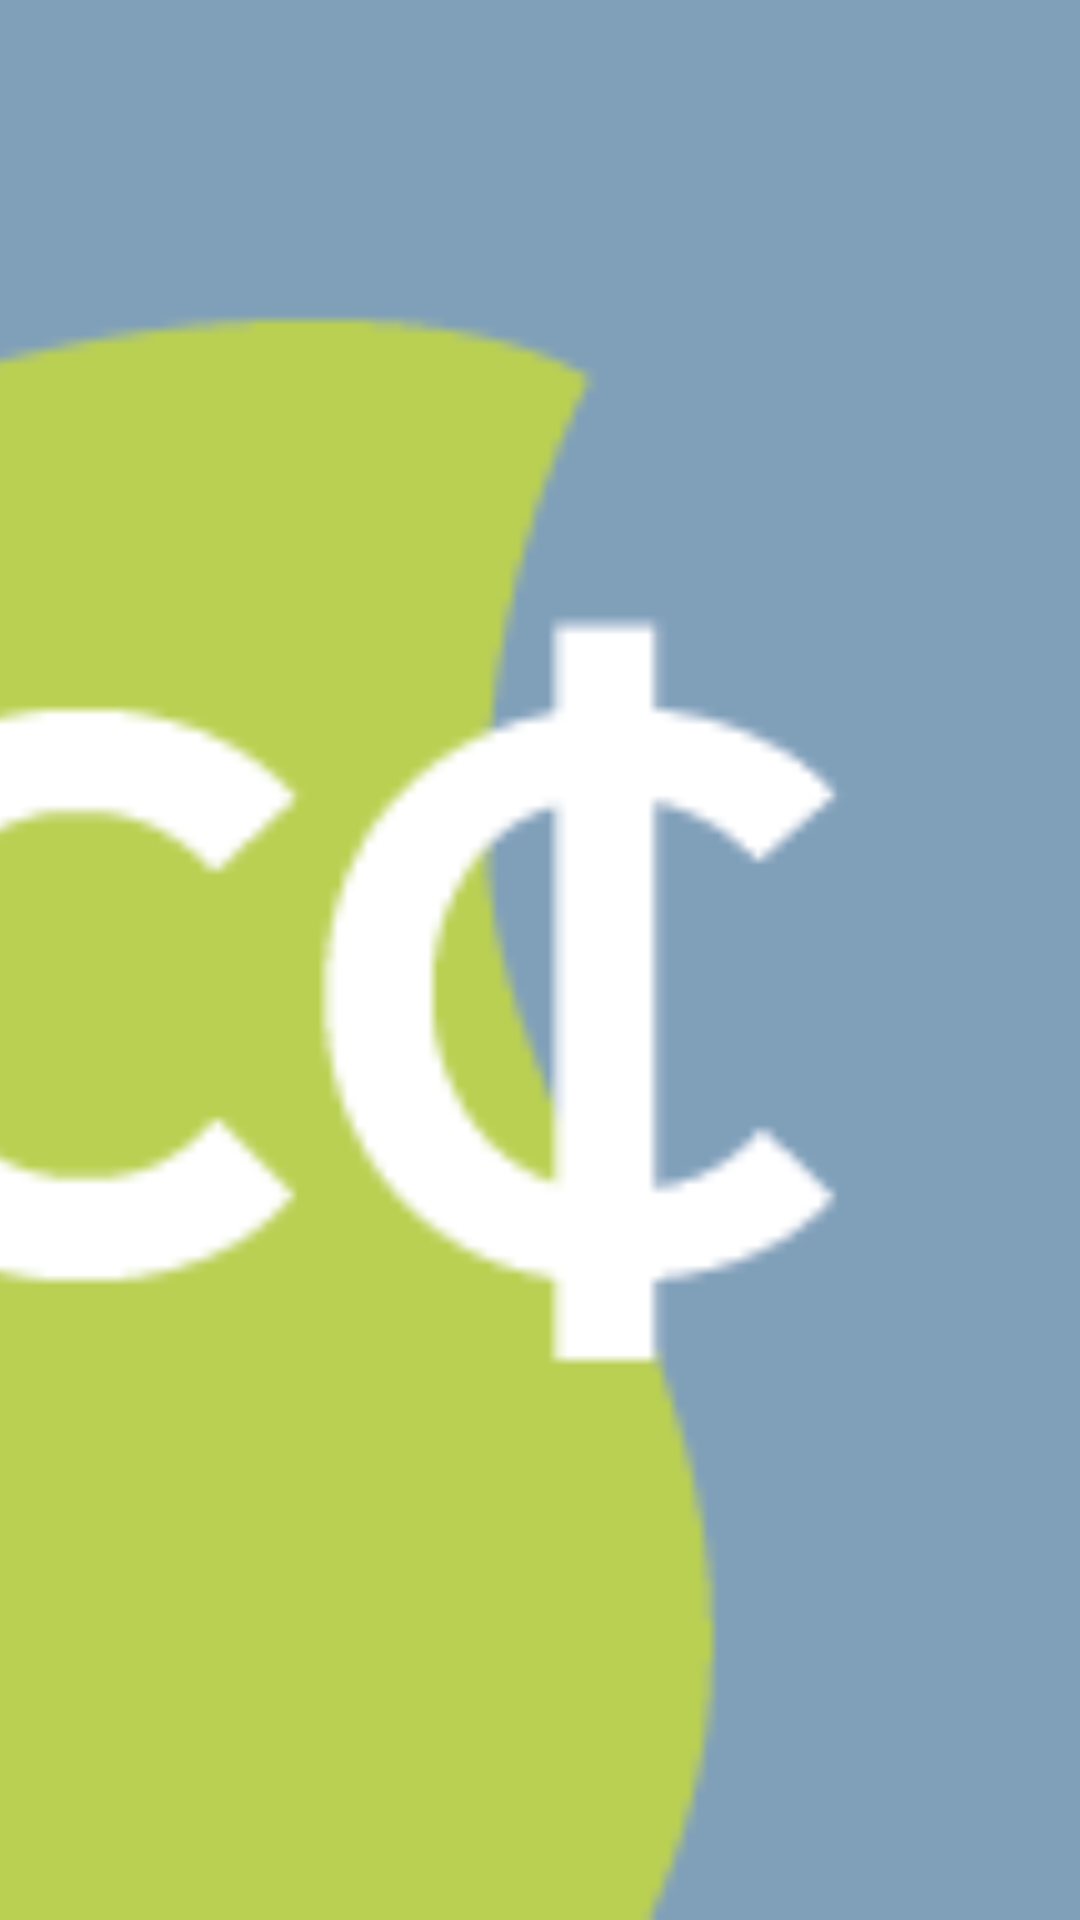

Here is an Android app screen rendered from its layout file. Give the layout XML and the strings, colors and styles it references.
<!-- AndroidManifest.xml: application theme AppTheme -->
<!-- res/layout/navheader.xml -->
<?xml version="1.0" encoding="utf-8"?>
<LinearLayout xmlns:android="http://schemas.android.com/apk/res/android"
    android:layout_width="match_parent"
    android:layout_height="@dimen/navheader_height"
    android:background="?attr/colorPrimaryDark"
    android:backgroundTint="@color/nav_header_blue"
    android:orientation="vertical">

    <ImageView
        android:layout_width="fill_parent"
        android:layout_height="fill_parent"
        android:id="@+id/imageView"
        android:src="@mipmap/ic_launcher"
        android:scaleType="centerCrop"
        android:paddingRight="158dp"/>
</LinearLayout>
<!-- resources referenced by this layout -->
<resources>
  <color name="nav_header_blue">#80a0ba</color>
  <!-- mipmap ic_launcher: png bitmap (mipmap-mdpi, 5046 bytes) -->
  <style name="AppTheme" parent="AppTheme.Base" />
  <style name="AppTheme.Base" parent="Theme.AppCompat.Light.NoActionBar">
          
          <item name="colorPrimary">#3f51b5</item>
          <item name="colorPrimaryDark">#757575</item>
          <item name="colorAccent">#000000</item>
          <item name="colorButtonNormal">#689F38</item>
      </style>
</resources>
